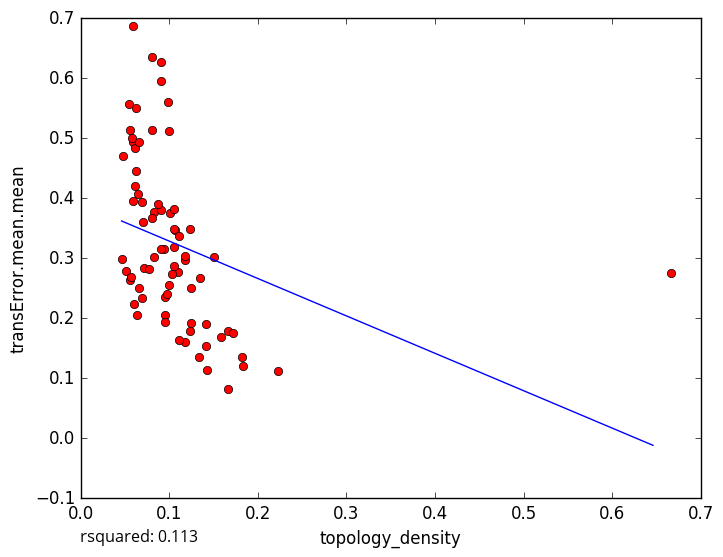

Values plotted in this chart, from the file beside it:
topology_density, transError.mean.mean
0.05854, 0.4941
0.1067, 0.3475
0.1667, 0.178
0.2222, 0.1115
0.1818, 0.1357
0.05828, 0.5005
0.06117, 0.4835
0.0942, 0.3147
0.1345, 0.2668
0.1333, 0.136
0.1176, 0.1603
0.1429, 0.1133
0.1833, 0.1205
0.1583, 0.1687
0.1714, 0.1753
0.125, 0.251
0.1, 0.2551
0.6667, 0.2757
0.06198, 0.5509
0.1228, 0.3487
0.05426, 0.5567
0.09846, 0.5606
0.101, 0.3756
0.06595, 0.4934
0.1053, 0.3492
0.1, 0.5119
0.1053, 0.3829
0.08276, 0.3767
0.06306, 0.2062
0.06907, 0.2345
0.06555, 0.2505
0.08, 0.6358
0.04608, 0.2989
0.05507, 0.2635
0.05053, 0.2792
0.04751, 0.47
0.1667, 0.08279
0.06026, 0.2243
0.07056, 0.3607
0.1176, 0.2974
0.05923, 0.6874
0.09091, 0.5948
0.1095, 0.2767
0.057, 0.268
0.06897, 0.3943
0.0641, 0.4073
0.08262, 0.3019
0.1111, 0.3378
0.15, 0.302
0.09117, 0.3811
0.09524, 0.2053
0.1105, 0.1642
0.1028, 0.2737
0.06117, 0.4201
0.09058, 0.3151
0.08667, 0.3912
0.1053, 0.3193
0.07126, 0.2839
0.09524, 0.1941
0.125, 0.1912
... 18 more rows
